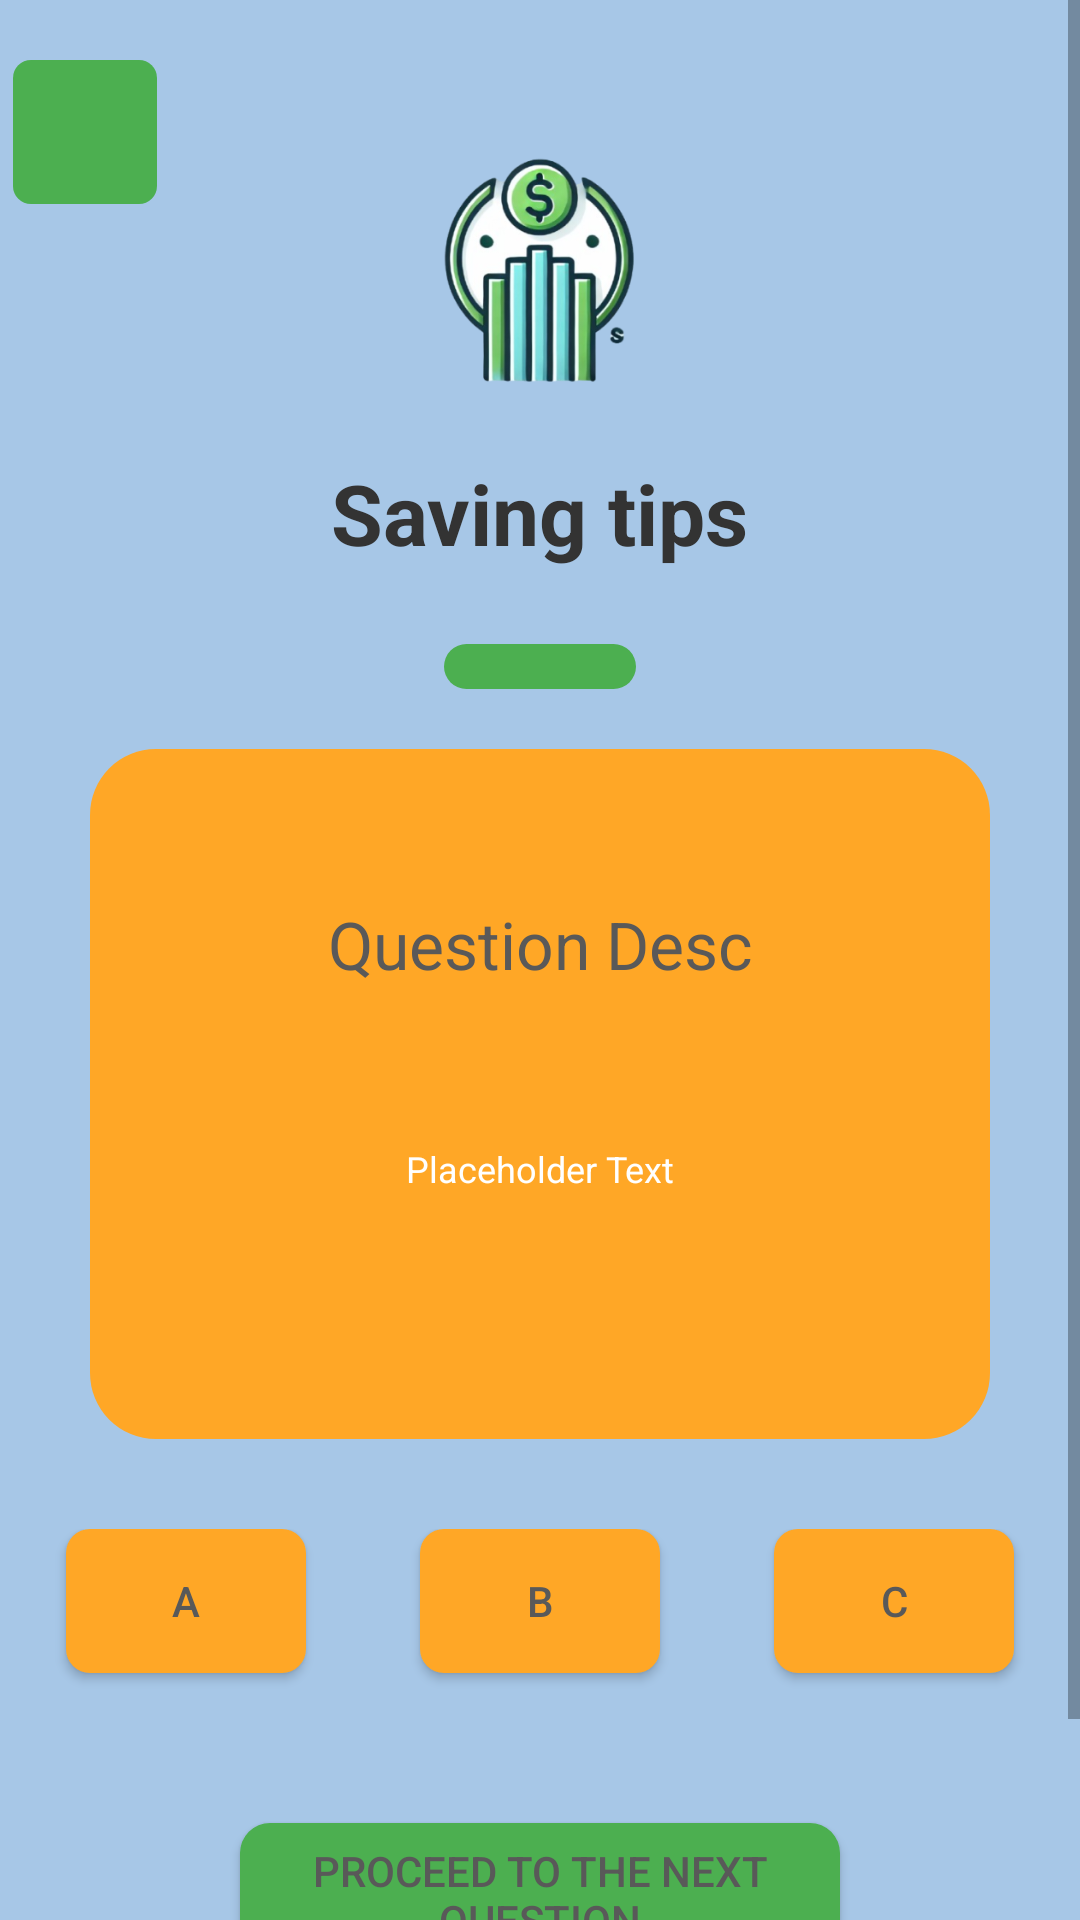

Produce the Android XML layout that renders to this screen, including the resource entries it uses.
<!-- AndroidManifest.xml: application theme Theme.YFL -->
<!-- res/layout/activity_quiz1.xml -->
<?xml version="1.0" encoding="utf-8"?>
<ScrollView xmlns:android="http://schemas.android.com/apk/res/android"
    xmlns:app="http://schemas.android.com/apk/res-auto"
    xmlns:tools="http://schemas.android.com/tools"
    android:layout_width="match_parent"
    android:layout_height="match_parent"
    android:background="@color/background"
    tools:context=".Quiz1">

    <androidx.constraintlayout.widget.ConstraintLayout
        android:id="@+id/main"
        android:layout_width="match_parent"
        android:layout_height="wrap_content">

        

        
        <androidx.constraintlayout.widget.ConstraintLayout
            android:id="@+id/logoHeadlineSection"
            android:layout_width="0dp"
            android:layout_height="wrap_content"
            android:layout_marginTop="4dp"
            app:layout_constraintEnd_toEndOf="parent"
            app:layout_constraintHorizontal_bias="1.0"
            app:layout_constraintStart_toStartOf="parent"
            app:layout_constraintTop_toTopOf="parent">

            
            <ImageView
                android:id="@+id/logo"
                android:layout_width="112dp"
                android:layout_height="111dp"
                android:contentDescription="Logo Placeholder"
                android:src="@drawable/logo"
                app:layout_constraintBottom_toBottomOf="parent"
                app:layout_constraintEnd_toEndOf="parent"
                app:layout_constraintHorizontal_bias="0.5"
                app:layout_constraintStart_toStartOf="parent"
                app:layout_constraintTop_toTopOf="parent" />

            <TextView
                android:id="@+id/headline"
                android:layout_width="wrap_content"
                android:layout_height="wrap_content"
                android:text="Saving tips"
                android:textColor="@color/text"
                android:textSize="28sp"
                android:textStyle="bold"
                app:layout_constraintEnd_toEndOf="parent"
                app:layout_constraintStart_toStartOf="parent"
                app:layout_constraintTop_toBottomOf="@id/logo" />

            <ImageButton
                android:id="@+id/returnBTN"
                android:layout_width="48dp"
                android:layout_height="48dp"
                android:background="@drawable/returnbutton"
                android:contentDescription="Image Button Placeholder"
                android:src="@drawable/returnarrow"
                app:layout_constraintBottom_toBottomOf="@+id/logo"
                app:layout_constraintEnd_toStartOf="@+id/logo"
                app:layout_constraintHorizontal_bias="0.058"
                app:layout_constraintStart_toStartOf="parent"
                app:layout_constraintTop_toTopOf="parent"
                app:layout_constraintVertical_bias="0.158" />


        </androidx.constraintlayout.widget.ConstraintLayout>

        <androidx.constraintlayout.widget.ConstraintLayout
            android:id="@+id/imageButtonSection"
            android:layout_width="0dp"
            android:layout_height="wrap_content"
            app:layout_constraintTop_toBottomOf="@id/logoHeadlineSection"
            app:layout_constraintStart_toStartOf="parent"
            app:layout_constraintEnd_toEndOf="parent">

        </androidx.constraintlayout.widget.ConstraintLayout>

        
        <androidx.constraintlayout.widget.ConstraintLayout
            android:id="@+id/QuestionBox"
            android:layout_width="match_parent"
            android:layout_height="500dp"
            android:layout_marginTop="25dp"
            android:gravity="center"
            android:orientation="vertical"
            app:layout_constraintTop_toBottomOf="@id/logoHeadlineSection"
            tools:layout_editor_absoluteX="32dp">

            
            <View
                android:id="@+id/loadingbar"
                android:layout_width="64dp"
                android:layout_height="15dp"
                android:layout_marginBottom="10dp"
                android:background="@drawable/loadingbar"
                app:layout_constraintBottom_toTopOf="@id/Question1"
                app:layout_constraintEnd_toEndOf="@id/Question1"
                app:layout_constraintStart_toStartOf="@id/Question1" />

            
            <View
                android:id="@+id/Question1"
                android:layout_width="300dp"
                android:layout_height="230dp"
                android:layout_marginTop="20dp"
                android:background="@drawable/question"
                app:layout_constraintDimensionRatio="1:1"
                app:layout_constraintEnd_toEndOf="parent"
                app:layout_constraintHeight_percent="0.4"
                app:layout_constraintStart_toStartOf="parent"
                app:layout_constraintTop_toBottomOf="@id/loadingbar"
                app:layout_constraintWidth_percent="0.5" />

            
            <TextView
                android:id="@+id/QuestionDesc"
                android:layout_width="290dp"
                android:layout_height="wrap_content"
                android:layout_marginBottom="100dp"
                android:gravity="center"
                android:text="Question Desc"
                android:textColor="#595959"
                android:textSize="22sp"
                app:layout_constraintBottom_toBottomOf="@id/Question1"
                app:layout_constraintEnd_toEndOf="@id/Question1"
                app:layout_constraintStart_toStartOf="@id/Question1"
                app:layout_constraintTop_toTopOf="@id/Question1" />

            
            <TextView
                android:id="@+id/QuestionAns"
                android:layout_width="wrap_content"
                android:layout_height="wrap_content"
                android:layout_marginBottom="30dp"
                android:gravity="center"
                android:text="Placeholder Text"
                android:textColor="@color/white"
                android:textSize="12sp"
                app:layout_constraintBottom_toBottomOf="@id/Question1"
                app:layout_constraintEnd_toEndOf="@id/Question1"
                app:layout_constraintStart_toStartOf="@id/Question1"
                app:layout_constraintTop_toBottomOf="@id/QuestionDesc" />

            
            <androidx.constraintlayout.widget.ConstraintLayout
                android:id="@+id/buttonSection"
                android:layout_width="0dp"
                android:layout_height="200dp"
                android:layout_marginTop="30dp"
                app:layout_constraintEnd_toEndOf="parent"
                app:layout_constraintStart_toStartOf="parent"
                app:layout_constraintTop_toBottomOf="@id/Question1">

                
                <Button
                    android:id="@+id/button1"
                    android:layout_width="80dp"
                    android:layout_height="wrap_content"
                    android:layout_marginEnd="16dp"
                    android:background="@drawable/answer_button"
                    android:text="A"
                    android:textColor="#595959"
                    app:layout_constraintEnd_toStartOf="@+id/button2"
                    app:layout_constraintStart_toStartOf="parent"
                    app:layout_constraintTop_toTopOf="parent"
                    app:layout_constraintWidth_percent="0.3" />

                
                <Button
                    android:id="@+id/button2"
                    android:layout_width="80dp"
                    android:layout_height="wrap_content"
                    android:layout_marginEnd="16dp"
                    android:background="@drawable/answer_button"
                    android:text="B"
                    android:textColor="#595959"
                    app:layout_constraintEnd_toStartOf="@+id/button3"
                    app:layout_constraintStart_toEndOf="@id/button1"
                    app:layout_constraintTop_toTopOf="parent"
                    app:layout_constraintWidth_percent="0.3" />

                
                <Button
                    android:id="@+id/button3"
                    android:layout_width="80dp"
                    android:layout_height="wrap_content"
                    android:background="@drawable/answer_button"
                    android:text="C"
                    android:textColor="#595959"
                    app:layout_constraintEnd_toEndOf="parent"
                    app:layout_constraintStart_toEndOf="@id/button2"
                    app:layout_constraintTop_toTopOf="parent"
                    app:layout_constraintWidth_percent="0.3" />

                
                <Button
                    android:id="@+id/button4New"
                    android:layout_width="200dp"
                    android:layout_height="wrap_content"
                    android:layout_marginTop="50dp"
                    android:background="@drawable/loginbutton"
                    android:text="Proceed to the next question"
                    android:textColor="#595959"
                    app:layout_constraintEnd_toEndOf="@id/button2"
                    app:layout_constraintStart_toStartOf="@id/button2"
                    app:layout_constraintTop_toBottomOf="@id/button2" />

            </androidx.constraintlayout.widget.ConstraintLayout>

            
            <ImageView
                android:id="@+id/questionGif"
                android:layout_width="300dp"
                android:layout_height="250dp"
                android:layout_gravity="center"
                android:layout_marginBottom="50dp"
                android:contentDescription="Question GIF"
                android:scaleType="centerInside"
                android:visibility="gone"
                app:layout_constraintBottom_toBottomOf="@id/Question1"
                app:layout_constraintEnd_toEndOf="@id/Question1"
                app:layout_constraintStart_toStartOf="@id/Question1"
                app:layout_constraintTop_toTopOf="@id/Question1" />

        </androidx.constraintlayout.widget.ConstraintLayout>

    </androidx.constraintlayout.widget.ConstraintLayout>
</ScrollView>
<!-- resources referenced by this layout -->
<resources>
  <color name="background">#A7C7E7</color>
  <color name="text">#333333</color>
  <color name="white">#FFFFFFFF</color>
  <!-- drawable answer_button (drawable) -->
  <?xml version="1.0" encoding="utf-8"?>
  <shape xmlns:android="http://schemas.android.com/apk/res/android">
      <corners android:radius="8dp"/>
      <solid android:color="@color/appOrange"/>
  </shape>
  <!-- drawable loadingbar (drawable) -->
  <?xml version="1.0" encoding="utf-8"?>
  <shape xmlns:android="http://schemas.android.com/apk/res/android">
      <corners android:radius="10dp"/>
      <solid android:color="@color/appGreen"/>
  </shape>
  <!-- drawable loginbutton (drawable) -->
  <?xml version="1.0" encoding="utf-8"?>
  <shape xmlns:android="http://schemas.android.com/apk/res/android">
      <corners android:radius="10dp"/>
      <solid android:color="@color/appGreen"/>
      <size android:width="20dp"/>
  </shape>
  <!-- drawable logo: png bitmap (drawable, 80361 bytes) -->
  <!-- drawable question (drawable) -->
  <?xml version="1.0" encoding="utf-8"?>
  <shape xmlns:android="http://schemas.android.com/apk/res/android">
      <solid android:color="@color/appOrange"/>
      <corners android:radius="22dp"/>
  </shape>
  <!-- drawable returnbutton (drawable) -->
  <?xml version="1.0" encoding="utf-8"?>
  <shape xmlns:android="http://schemas.android.com/apk/res/android">
      <solid android:color="@color/appGreen"/>
      <corners android:radius="6dp"/>
  </shape>
  <style name="Theme.YFL" parent="Base.Theme.YFL" />
  <color name="appOrange">#FFA726</color>
  <color name="appGreen">#4CAF50</color>
  <style name="Base.Theme.YFL" parent="Theme.AppCompat.Light.NoActionBar">
          
          
      </style>
</resources>
